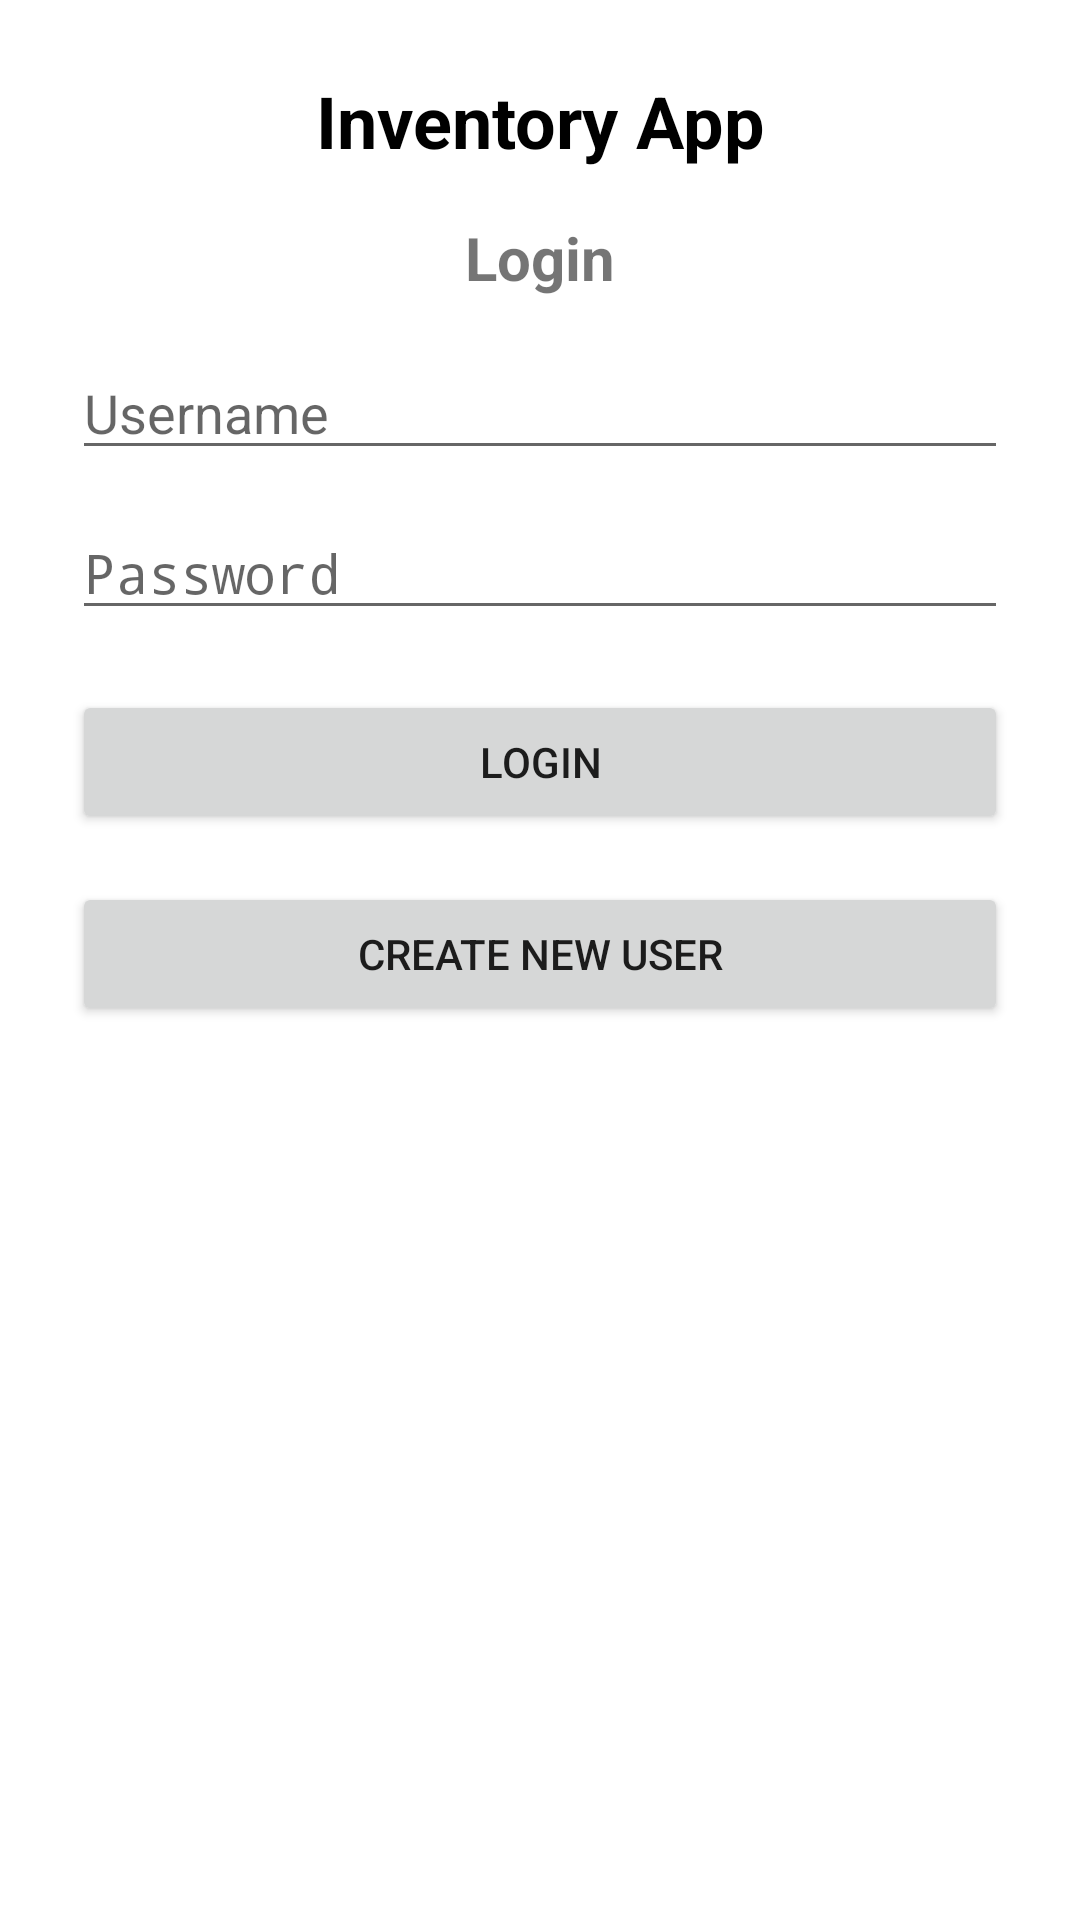

The Android layout XML behind this screen, and the referenced resources:
<!-- AndroidManifest.xml: application theme Theme.CS360ProjectThreeEdgarPena -->
<!-- res/layout/activity_login.xml -->
<?xml version="1.0" encoding="utf-8"?>
<LinearLayout xmlns:android="http://schemas.android.com/apk/res/android"
    android:layout_width="match_parent"
    android:layout_height="match_parent"
    android:orientation="vertical"
    android:padding="24dp"
    android:gravity="center_horizontal"
    android:background="@android:color/white">

    
    <TextView
        android:id="@+id/textViewHeader"
        android:layout_width="match_parent"
        android:layout_height="wrap_content"
        android:text="Inventory App"
        android:textSize="24sp"
        android:textStyle="bold"
        android:gravity="center"
        android:paddingBottom="16dp"
        android:textColor="@android:color/black" />

    
    <TextView
        android:id="@+id/textViewLoginTitle"
        android:layout_width="wrap_content"
        android:layout_height="wrap_content"
        android:text="Login"
        android:textSize="20sp"
        android:textStyle="bold"
        android:layout_marginBottom="16dp" />

    
    <EditText
        android:id="@+id/editTextUsername"
        android:layout_width="match_parent"
        android:layout_height="wrap_content"
        android:hint="Username"
        android:layout_marginBottom="12dp" />

    
    <EditText
        android:id="@+id/editTextPassword"
        android:layout_width="match_parent"
        android:layout_height="wrap_content"
        android:hint="Password"
        android:inputType="textPassword"
        android:layout_marginBottom="20dp" />

    
    <Button
        android:id="@+id/buttonLogin"
        android:layout_width="match_parent"
        android:layout_height="wrap_content"
        android:text="Login"
        android:layout_marginBottom="16dp" />

    
    <Button
        android:id="@+id/buttonRegisterNewUser"
        android:layout_width="match_parent"
        android:layout_height="wrap_content"
        android:text="Create New User" />

</LinearLayout>
<!-- resources referenced by this layout -->
<resources>
  <style name="Theme.CS360ProjectThreeEdgarPena" parent="android:Theme.Material.Light.NoActionBar" />
</resources>
